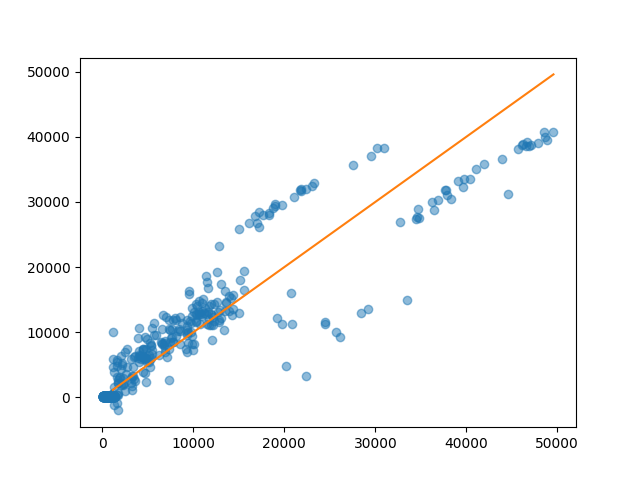

Source data for this figure (header and first rows):
age, sex, bmi, children, smoker, x0_northeast, x0_northwest, x0_southeast, x0_southwest, charges, prediction, error, error_pc
56, 0, 33.72, 0, 0, 0.0, 1.0, 0.0, 0.0, 10976, 13315, 2339, 21.31
50, 1, 27.36, 0, 0, 1.0, 0.0, 0.0, 0.0, 25657, 9972, -15685, -61.13
50, 0, 32.3, 2, 0, 0.0, 0.0, 0.0, 1.0, 9630, 11682, 2051, 21.3
63, 0, 39.8, 3, 0, 0.0, 0.0, 0.0, 1.0, 15170, 18031, 2860, 18.86
19, 0, 35.53, 0, 0, 0.0, 1.0, 0.0, 0.0, 1646, 4750, 3104, 188.5
19, 1, 29.8, 0, 0, 0.0, 0.0, 0.0, 1.0, 1744, 2160, 415.7, 23.83
26, 1, 22.61, 0, 0, 0.0, 1.0, 0.0, 0.0, 3177, 2239, -938.2, -29.53
51, 1, 34.1, 0, 0, 0.0, 0.0, 1.0, 0.0, 9284, 11878, 2594, 27.94
59, 0, 29.83, 3, 1, 1.0, 0.0, 0.0, 0.0, 30185, 38311, 8126, 26.92
48, 0, 32.3, 1, 0, 0.0, 1.0, 0.0, 0.0, 8765, 11411, 2646, 30.19
62, 1, 32.97, 3, 0, 0.0, 1.0, 0.0, 0.0, 15612, 16401, 788.5, 5.05
28, 0, 31.68, 0, 1, 0.0, 0.0, 1.0, 0.0, 34672, 28909, -5763, -16.62
21, 0, 25.74, 2, 0, 1.0, 0.0, 0.0, 0.0, 3280, 3204, -75.56, -2.3
53, 0, 36.1, 1, 0, 0.0, 0.0, 0.0, 1.0, 10086, 13155, 3069, 30.43
39, 1, 18.3, 5, 1, 0.0, 0.0, 0.0, 1.0, 19023, 29755, 10732, 56.42
49, 0, 25.84, 1, 0, 1.0, 0.0, 0.0, 0.0, 9282, 9617, 334.5, 3.6
40, 1, 28.12, 1, 1, 1.0, 0.0, 0.0, 0.0, 22332, 32036, 9704, 43.46
43, 1, 35.72, 2, 0, 1.0, 0.0, 0.0, 0.0, 19145, 12219, -6926, -36.18
28, 1, 25.8, 0, 0, 0.0, 0.0, 0.0, 1.0, 3161, 3030, -131.7, -4.17
58, 0, 25.18, 0, 0, 1.0, 0.0, 0.0, 0.0, 11931, 11057, -874.6, -7.33
64, 1, 33.8, 1, 1, 0.0, 0.0, 0.0, 1.0, 47928, 38974, -8954, -18.68
51, 1, 21.56, 1, 0, 0.0, 0.0, 1.0, 0.0, 9855, 8170, -1685, -17.1
58, 1, 27.17, 0, 0, 0.0, 1.0, 0.0, 0.0, 12223, 11733, -490.4, -4.01
18, 0, 28.5, 0, 0, 1.0, 0.0, 0.0, 0.0, 1712, 2265, 553.2, 32.31
33, 0, 42.4, 5, 0, 0.0, 0.0, 0.0, 1.0, 6666, 12607, 5941, 89.12
28, 0, 29.26, 2, 0, 1.0, 0.0, 0.0, 0.0, 4438, 6139, 1701, 38.33
53, 1, 22.88, 1, 1, 0.0, 0.0, 1.0, 0.0, 23245, 32835, 9590, 41.26
52, 1, 31.73, 2, 0, 0.0, 1.0, 0.0, 0.0, 11188, 12932, 1744, 15.59
19, 1, 34.7, 2, 1, 0.0, 0.0, 0.0, 1.0, 36398, 28683, -7715, -21.2
44, 1, 36.96, 1, 0, 0.0, 1.0, 0.0, 0.0, 8023, 12161, 4138, 51.58
45, 1, 30.9, 2, 0, 0.0, 0.0, 0.0, 1.0, 8520, 10120, 1600, 18.77
26, 0, 23.7, 2, 0, 0.0, 0.0, 0.0, 1.0, 3484, 2796, -688.7, -19.77
61, 1, 29.92, 3, 1, 0.0, 0.0, 1.0, 0.0, 30942, 38353, 7411, 23.95
64, 0, 33.88, 0, 1, 0.0, 0.0, 1.0, 0.0, 46889, 38591, -8298, -17.7
52, 1, 37.52, 2, 0, 0.0, 1.0, 0.0, 0.0, 33472, 14907, -18565, -55.46
24, 1, 39.49, 0, 0, 0.0, 0.0, 1.0, 0.0, 2481, 7016, 4535, 182.8
28, 0, 22.52, 2, 0, 1.0, 0.0, 0.0, 0.0, 4429, 3840, -588.8, -13.29
24, 1, 22.6, 0, 0, 0.0, 0.0, 0.0, 1.0, 2458, 946.5, -1511, -61.49
43, 1, 25.27, 1, 1, 1.0, 0.0, 0.0, 0.0, 21771, 31809, 10037, 46.1
27, 1, 17.95, 2, 1, 1.0, 0.0, 0.0, 0.0, 15007, 25912, 10906, 72.67
59, 0, 28.78, 0, 0, 0.0, 1.0, 0.0, 0.0, 12130, 12376, 245.9, 2.03
62, 1, 39.16, 0, 0, 0.0, 0.0, 1.0, 0.0, 13471, 16332, 2861, 21.24
22, 0, 25.18, 0, 0, 0.0, 1.0, 0.0, 0.0, 2046, 1965, -80.8, -3.95
25, 1, 20.8, 1, 0, 0.0, 0.0, 0.0, 1.0, 3209, 1148, -2061, -64.23
59, 0, 29.7, 2, 0, 0.0, 0.0, 1.0, 0.0, 12926, 13341, 414.7, 3.21
44, 0, 27.4, 2, 0, 0.0, 0.0, 0.0, 1.0, 7727, 8523, 796.0, 10.3
38, 1, 40.15, 0, 0, 0.0, 0.0, 1.0, 0.0, 5401, 10714, 5313, 98.38
26, 1, 29.36, 2, 0, 1.0, 0.0, 0.0, 0.0, 4564, 5831, 1267, 27.76
62, 0, 32.02, 0, 1, 1.0, 0.0, 0.0, 0.0, 45710, 38099, -7611, -16.65
33, 1, 18.5, 1, 0, 0.0, 0.0, 0.0, 1.0, 4766, 2349, -2417, -50.72
44, 0, 39.52, 0, 0, 0.0, 1.0, 0.0, 0.0, 6949, 12313, 5364, 77.2
57, 1, 29.81, 0, 1, 0.0, 0.0, 1.0, 0.0, 27534, 35623, 8089, 29.38
48, 1, 27.26, 1, 0, 1.0, 0.0, 0.0, 0.0, 9447, 10010, 563, 5.96
54, 0, 30.21, 0, 0, 0.0, 1.0, 0.0, 0.0, 10232, 11621, 1389, 13.58
36, 1, 29.92, 1, 0, 0.0, 0.0, 1.0, 0.0, 5478, 7298, 1820, 33.22
19, 1, 33.11, 0, 1, 0.0, 0.0, 1.0, 0.0, 34440, 27319, -7120, -20.67
42, 1, 29.48, 2, 0, 0.0, 0.0, 1.0, 0.0, 7640, 9203, 1563, 20.46
19, 0, 28.7, 0, 0, 0.0, 0.0, 0.0, 1.0, 1254, 1630, 375.7, 29.96
18, 0, 41.14, 0, 0, 0.0, 0.0, 1.0, 0.0, 1147, 5934, 4787, 417.4
27, 0, 28.5, 0, 1, 0.0, 1.0, 0.0, 0.0, 18311, 28058, 9747, 53.23
... 208 more rows
